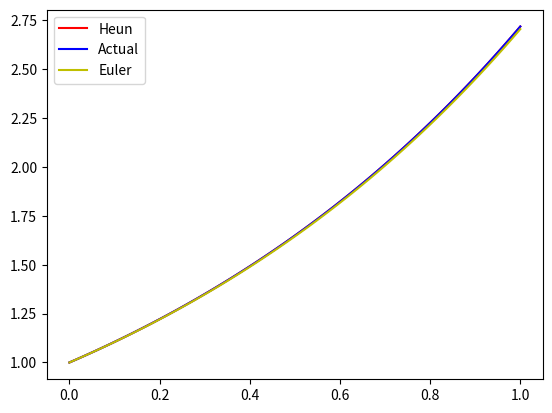

Write Python code to recreate this figure.
import math
import numpy as np
import matplotlib.pyplot as plt


def func(x, y):
    return y


def heun(h, x0, y0, end):
    def asol(x):
        return math.exp(x)

    yasol = np.vectorize(asol)

    x = np.arange(0.0, end + h, h)
    y = np.zeros(x.size)
    y[0] = y0

    for i in range(1, x.size):
        y_intermediate = y[i - 1] + h * func(x[i - 1], y[i - 1])

        y[i] = y[i - 1] + (h / 2.0) * (func(x[i - 1], y[i - 1]) + func(x[i], y_intermediate))
    plt.plot(x, y, 'r-', label='Heun')
    plt.plot(x, yasol(x), 'b-', label='Actual')

    print("Actual solution at x = ", x[-1], " is ", "%.6f\n------" % yasol(x)[-1])
    print("Heun's Method solution at x = ", x[-1], " is ", "%.6f" % y[-1])


# Function for euler formula
def euler(x0, y, h, end):
    # Iterating till the point at which we
    # need approximation
    all_x = [x0]
    all_y = [y]
    while x0 < end:
        y = y + h * func(x0, y)
        x0 = x0 + h

        all_x.append(x0)
        all_y.append(y)

    plt.plot(all_x, all_y, 'y-', label='Euler')
    # Printing approximation
    print("Euler's Method solution at x = ", end, " is ", "%.6f" % y)

stepsize = 100
x0 = 0
y0 = 1
end = 1.0
h = end / stepsize

heun(h, x0, y0, end)
euler(x0, y0, h, end)
plt.legend()
plt.show()